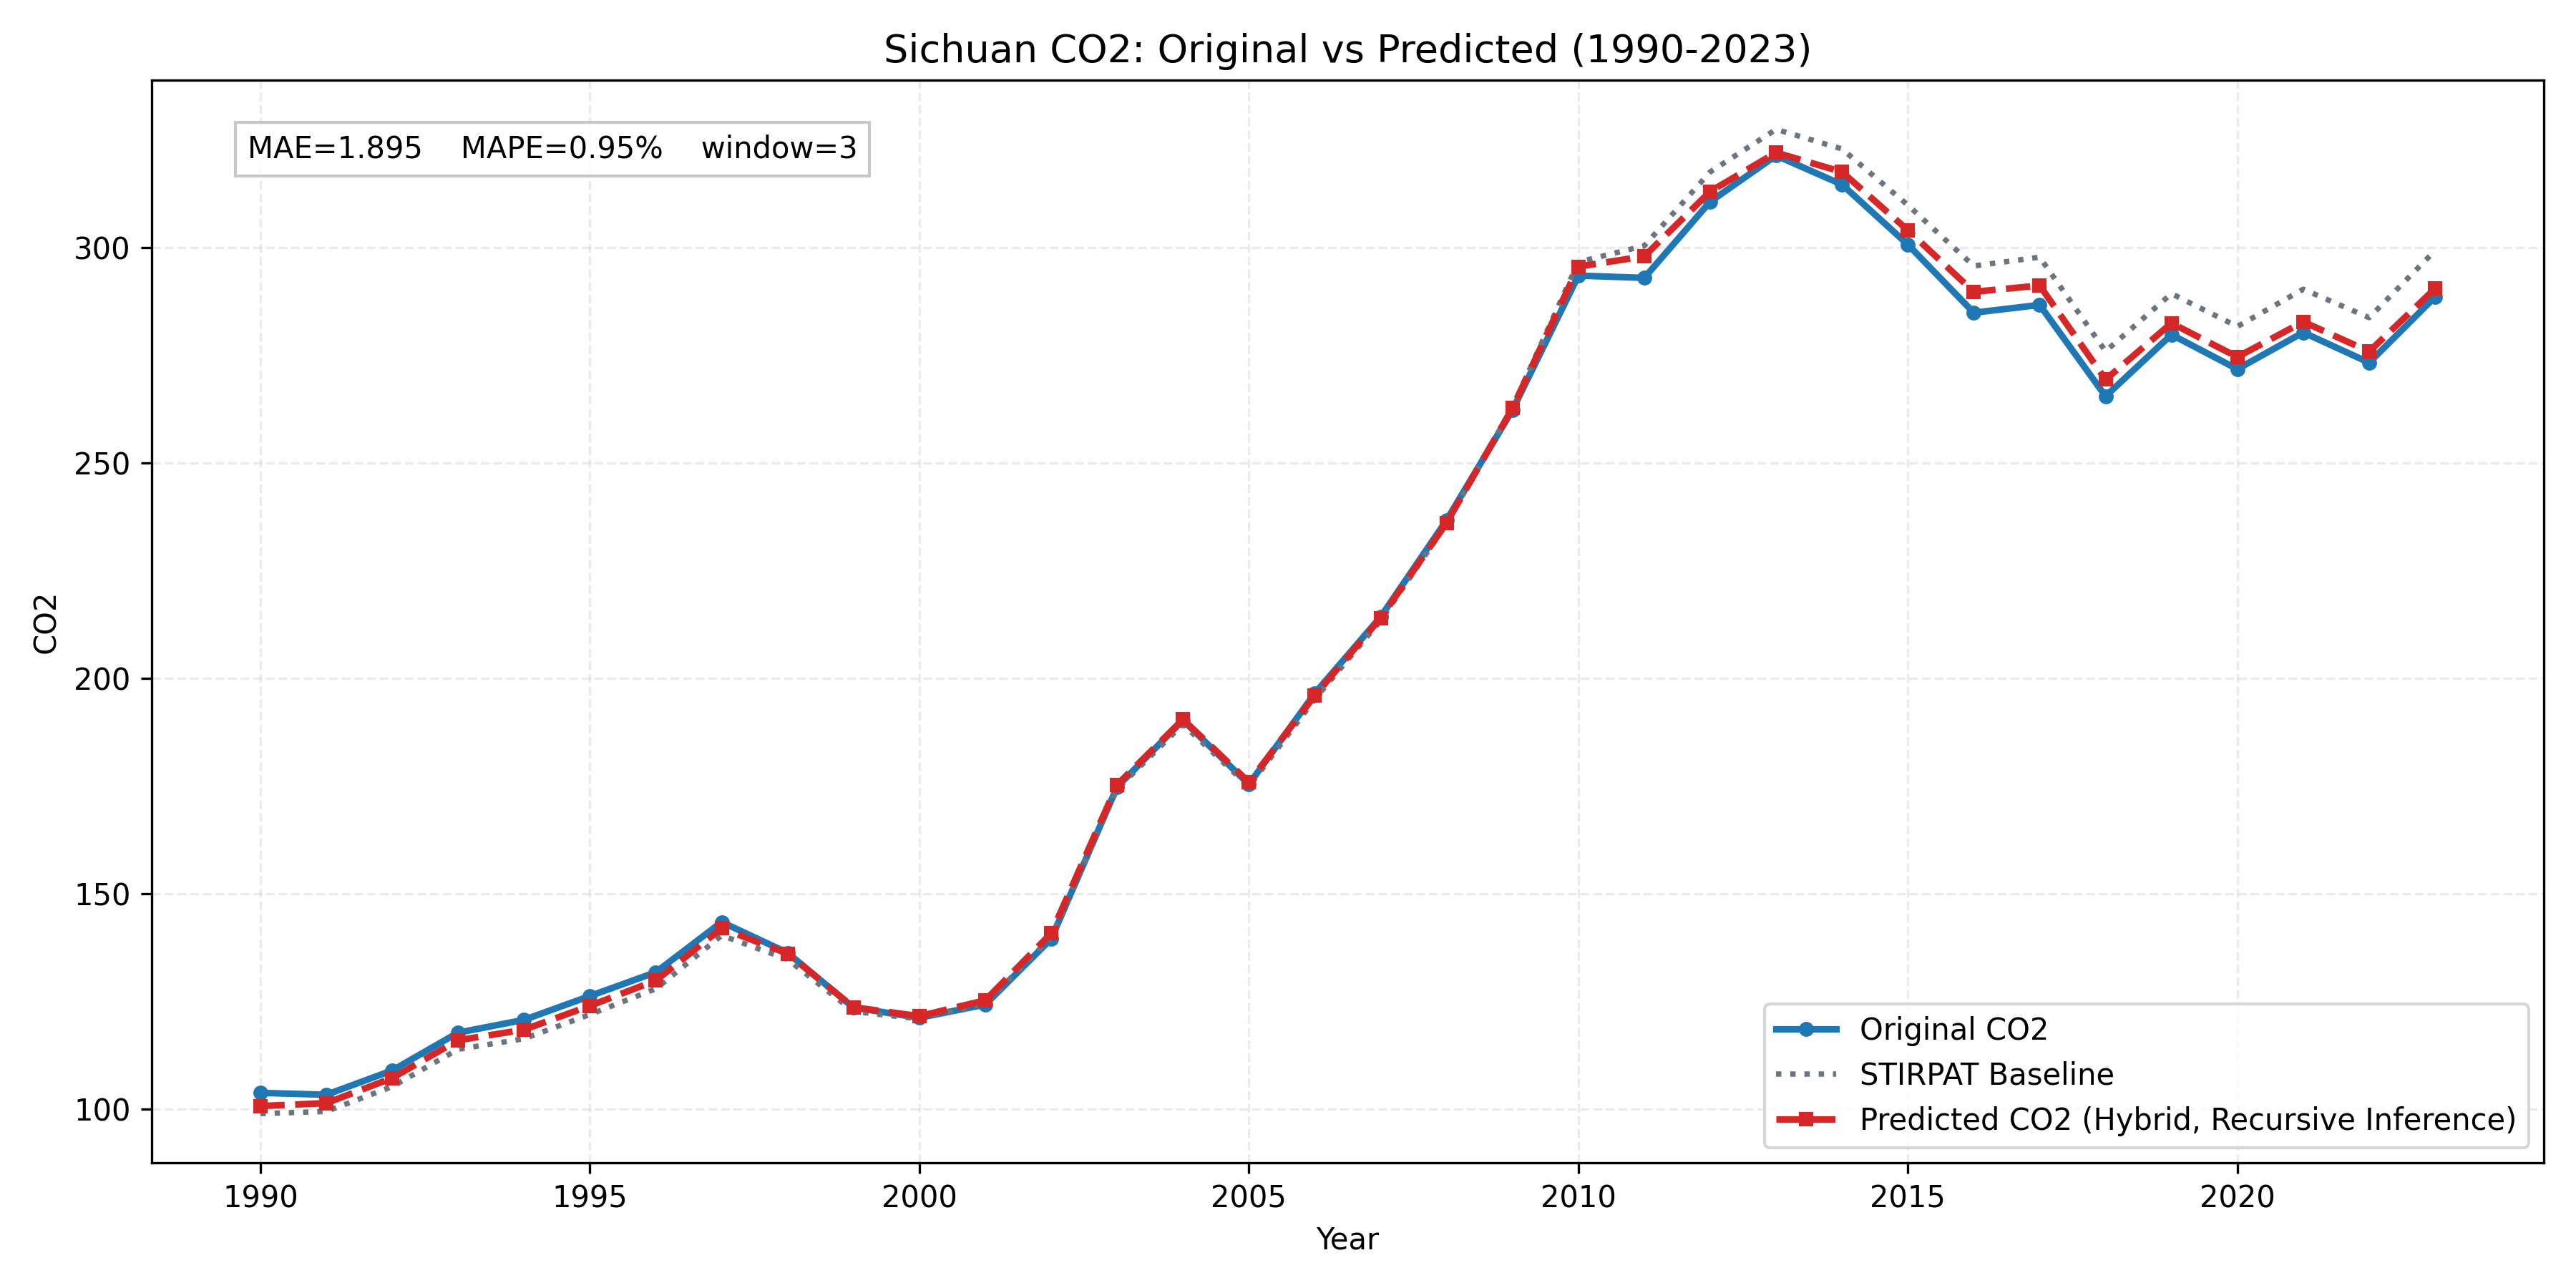

The file beside this chart, header and first rows:
province, year, true_co2, stirpat_co2, pred_residual, pred_log_co2, pred_co2
Sichuan, 1990, 103.8, 99.01, 0.01772, 4.613, 100.8
Sichuan, 1991, 103.4, 99.54, 0.01913, 4.62, 101.5
Sichuan, 1992, 109, 105.3, 0.01866, 4.675, 107.3
Sichuan, 1993, 117.8, 114, 0.01823, 4.754, 116.1
Sichuan, 1994, 120.8, 116.4, 0.0179, 4.775, 118.5
Sichuan, 1995, 126.3, 122, 0.01638, 4.821, 124
Sichuan, 1996, 131.8, 128, 0.01488, 4.867, 129.9
Sichuan, 1997, 143.5, 140.4, 0.01189, 4.956, 142
Sichuan, 1998, 136.3, 134.8, 0.009712, 4.914, 136.1
Sichuan, 1999, 123.6, 122.7, 0.007894, 4.818, 123.7
Sichuan, 2000, 121.3, 121, 0.005282, 4.801, 121.6
Sichuan, 2001, 124.3, 124.6, 0.005882, 4.831, 125.3
Sichuan, 2002, 139.6, 139.9, 0.006669, 4.948, 140.9
Sichuan, 2003, 174.8, 174.3, 0.005803, 5.167, 175.3
Sichuan, 2004, 190.3, 189.4, 0.005975, 5.25, 190.5
Sichuan, 2005, 175.4, 174.9, 0.005944, 5.17, 175.9
Sichuan, 2006, 196.5, 195.2, 0.004308, 5.278, 196
Sichuan, 2007, 214.3, 213.4, 0.0027, 5.366, 214
Sichuan, 2008, 236.7, 235.9, 0.0008455, 5.464, 236.1
Sichuan, 2009, 262.2, 262.9, -0.000995, 5.571, 262.7
Sichuan, 2010, 293.4, 296.6, -0.003643, 5.689, 295.5
Sichuan, 2011, 292.9, 300.3, -0.008123, 5.697, 297.9
Sichuan, 2012, 310.6, 317.5, -0.01439, 5.746, 312.9
Sichuan, 2013, 321.3, 327.3, -0.01661, 5.774, 322
Sichuan, 2014, 314.6, 322.8, -0.01667, 5.76, 317.5
Sichuan, 2015, 300.6, 309.8, -0.01894, 5.717, 304
Sichuan, 2016, 284.8, 295.7, -0.0205, 5.669, 289.7
Sichuan, 2017, 286.6, 297.7, -0.02235, 5.674, 291.1
Sichuan, 2018, 265.4, 275.9, -0.02405, 5.596, 269.3
Sichuan, 2019, 279.7, 289.2, -0.02392, 5.643, 282.4
Sichuan, 2020, 271.7, 281.6, -0.02543, 5.615, 274.5
Sichuan, 2021, 280.2, 290.3, -0.02635, 5.644, 282.7
Sichuan, 2022, 273.2, 283.7, -0.02809, 5.62, 275.8
Sichuan, 2023, 288.5, 299.2, -0.02991, 5.671, 290.4
